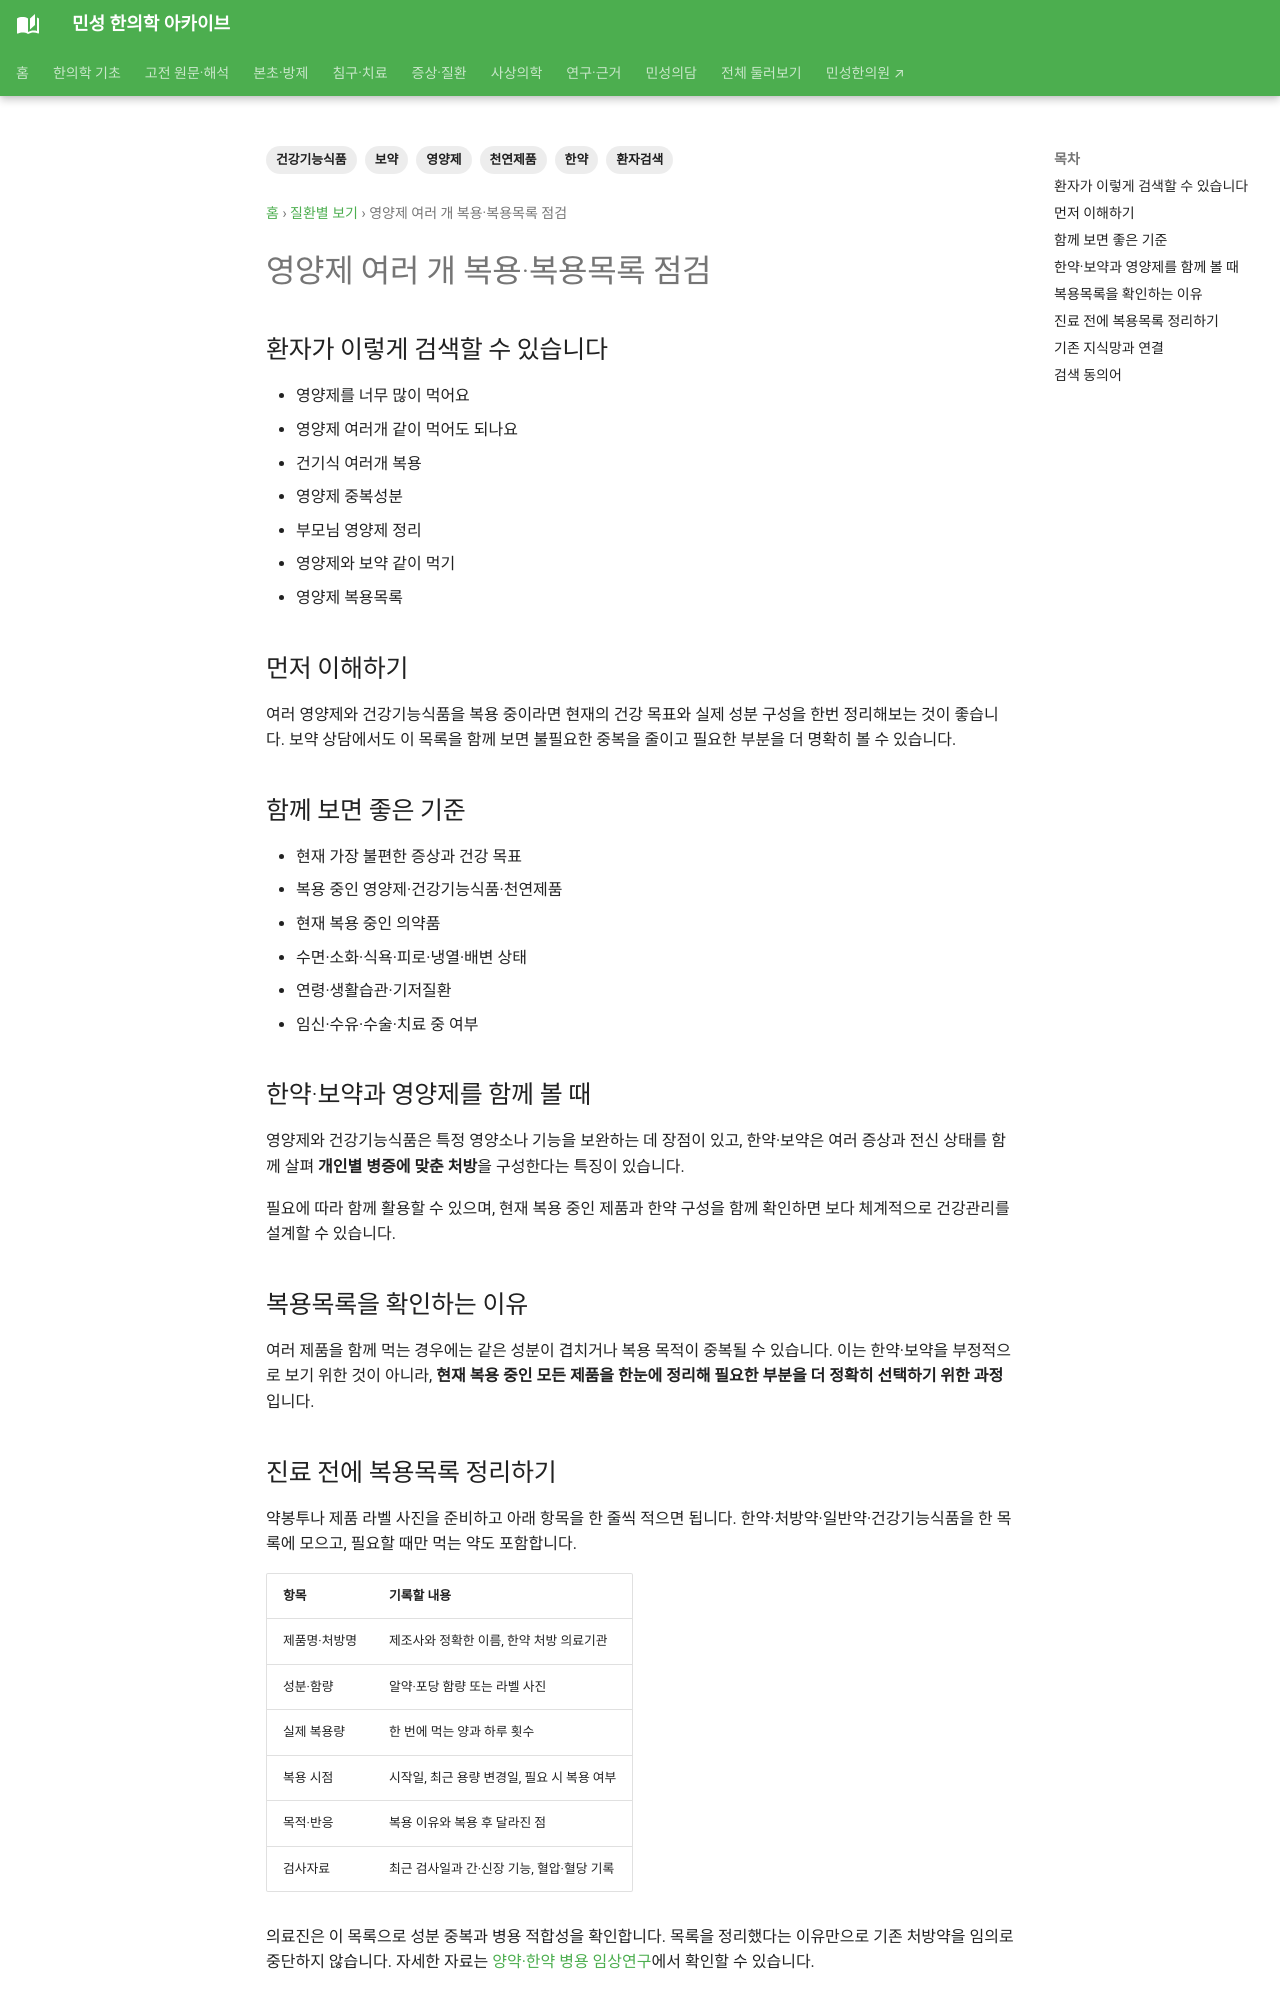

repository: joowon1111/minseong-korean-medicine-wiki · page: conditions/multi-supplement-review/index.html · generator: mkdocs

---
title: 영양제 여러 개 복용·복용목록 점검
description: 영양제 여러 개 복용·복용목록 점검 관련 환자 검색어와 한약·보약·영양제의 조합과 선택 기준을 정리합니다.
tags: [영양제, 건강기능식품, 천연제품, 한약, 보약, 환자검색]
status: 검토완료
last_reviewed: 2026-08-21
---
# 영양제 여러 개 복용·복용목록 점검

## 환자가 이렇게 검색할 수 있습니다

- 영양제를 너무 많이 먹어요
- 영양제 여러개 같이 먹어도 되나요
- 건기식 여러개 복용
- 영양제 중복성분
- 부모님 영양제 정리
- 영양제와 보약 같이 먹기
- 영양제 복용목록

## 먼저 이해하기

여러 영양제와 건강기능식품을 복용 중이라면 현재의 건강 목표와 실제 성분 구성을 한번 정리해보는 것이 좋습니다. 보약 상담에서도 이 목록을 함께 보면 불필요한 중복을 줄이고 필요한 부분을 더 명확히 볼 수 있습니다.

## 함께 보면 좋은 기준

- 현재 가장 불편한 증상과 건강 목표
- 복용 중인 영양제·건강기능식품·천연제품
- 현재 복용 중인 의약품
- 수면·소화·식욕·피로·냉열·배변 상태
- 연령·생활습관·기저질환
- 임신·수유·수술·치료 중 여부

## 한약·보약과 영양제를 함께 볼 때

영양제와 건강기능식품은 특정 영양소나 기능을 보완하는 데 장점이 있고, 한약·보약은 여러 증상과 전신 상태를 함께 살펴 **개인별 병증에 맞춘 처방**을 구성한다는 특징이 있습니다.

필요에 따라 함께 활용할 수 있으며, 현재 복용 중인 제품과 한약 구성을 함께 확인하면 보다 체계적으로 건강관리를 설계할 수 있습니다.
